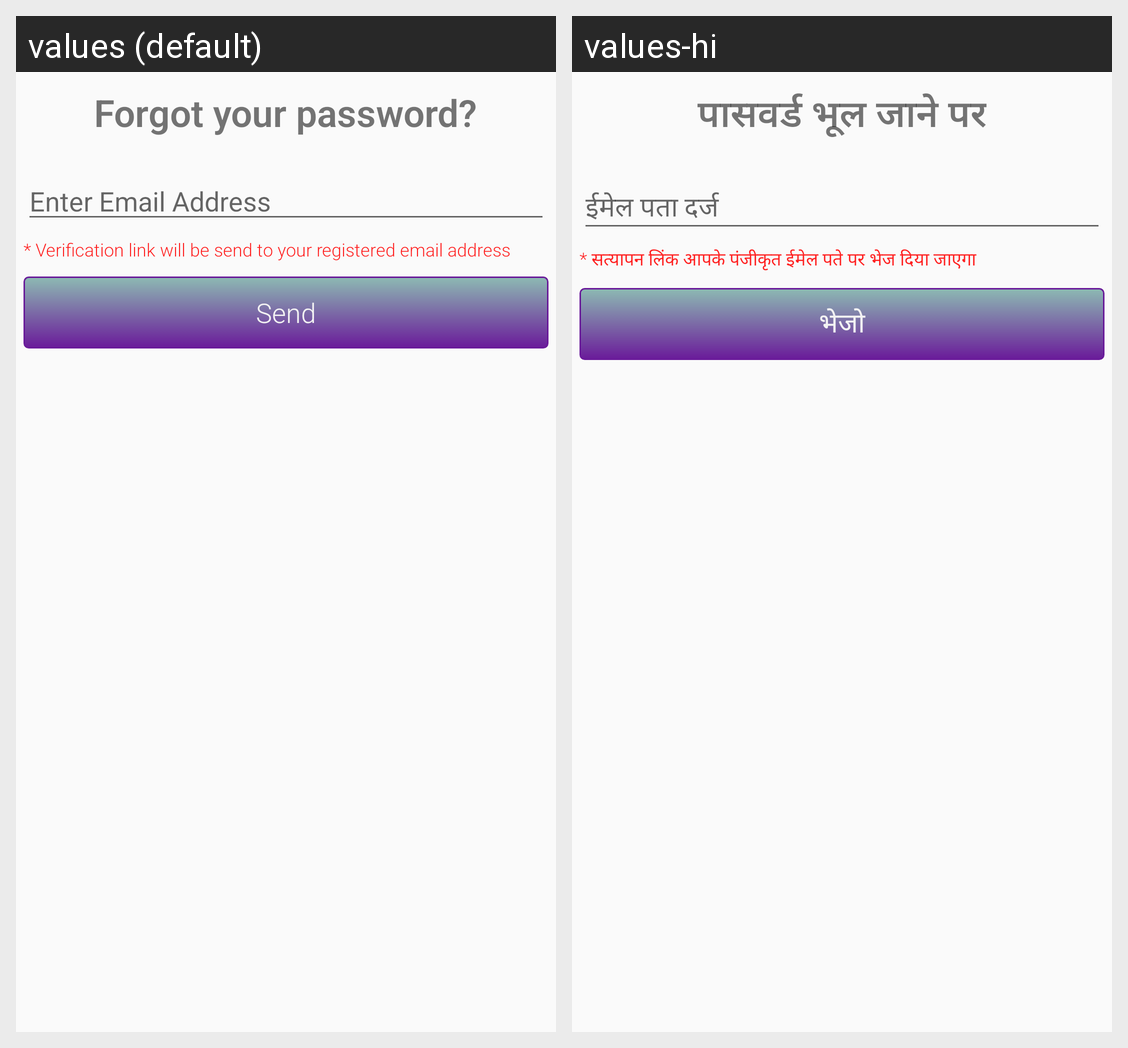

Strings drawn on this Android screen and how each of the app's shown locales translates them:
Android screen res/layout/forgot_dialog.xml rendered under 2 locales, left to right: values (default), values-hi. Device: Nexus 5 (rendered at 1080×1920; each locale shown at half size, 540×960, under a caption strip naming it); theme AppTheme.
Strings drawn on this screen, with the default value and each locale's value (text and hints the layout hard-codes, and strings that could not be matched under every locale, appear in the picture but are not listed):

forgot_password
  values: Forgot your password?
  values-hi: पासवर्ड भूल जाने पर

enter_email_address
  values: Enter Email Address
  values-hi: ईमेल पता दर्ज

verification_link_will_be
  values: * Verification link will be send to your registered email address
  values-hi: * सत्यापन लिंक आपके पंजीकृत ईमेल पते पर भेज दिया जाएगा

send
  values: Send
  values-hi: भेजो
